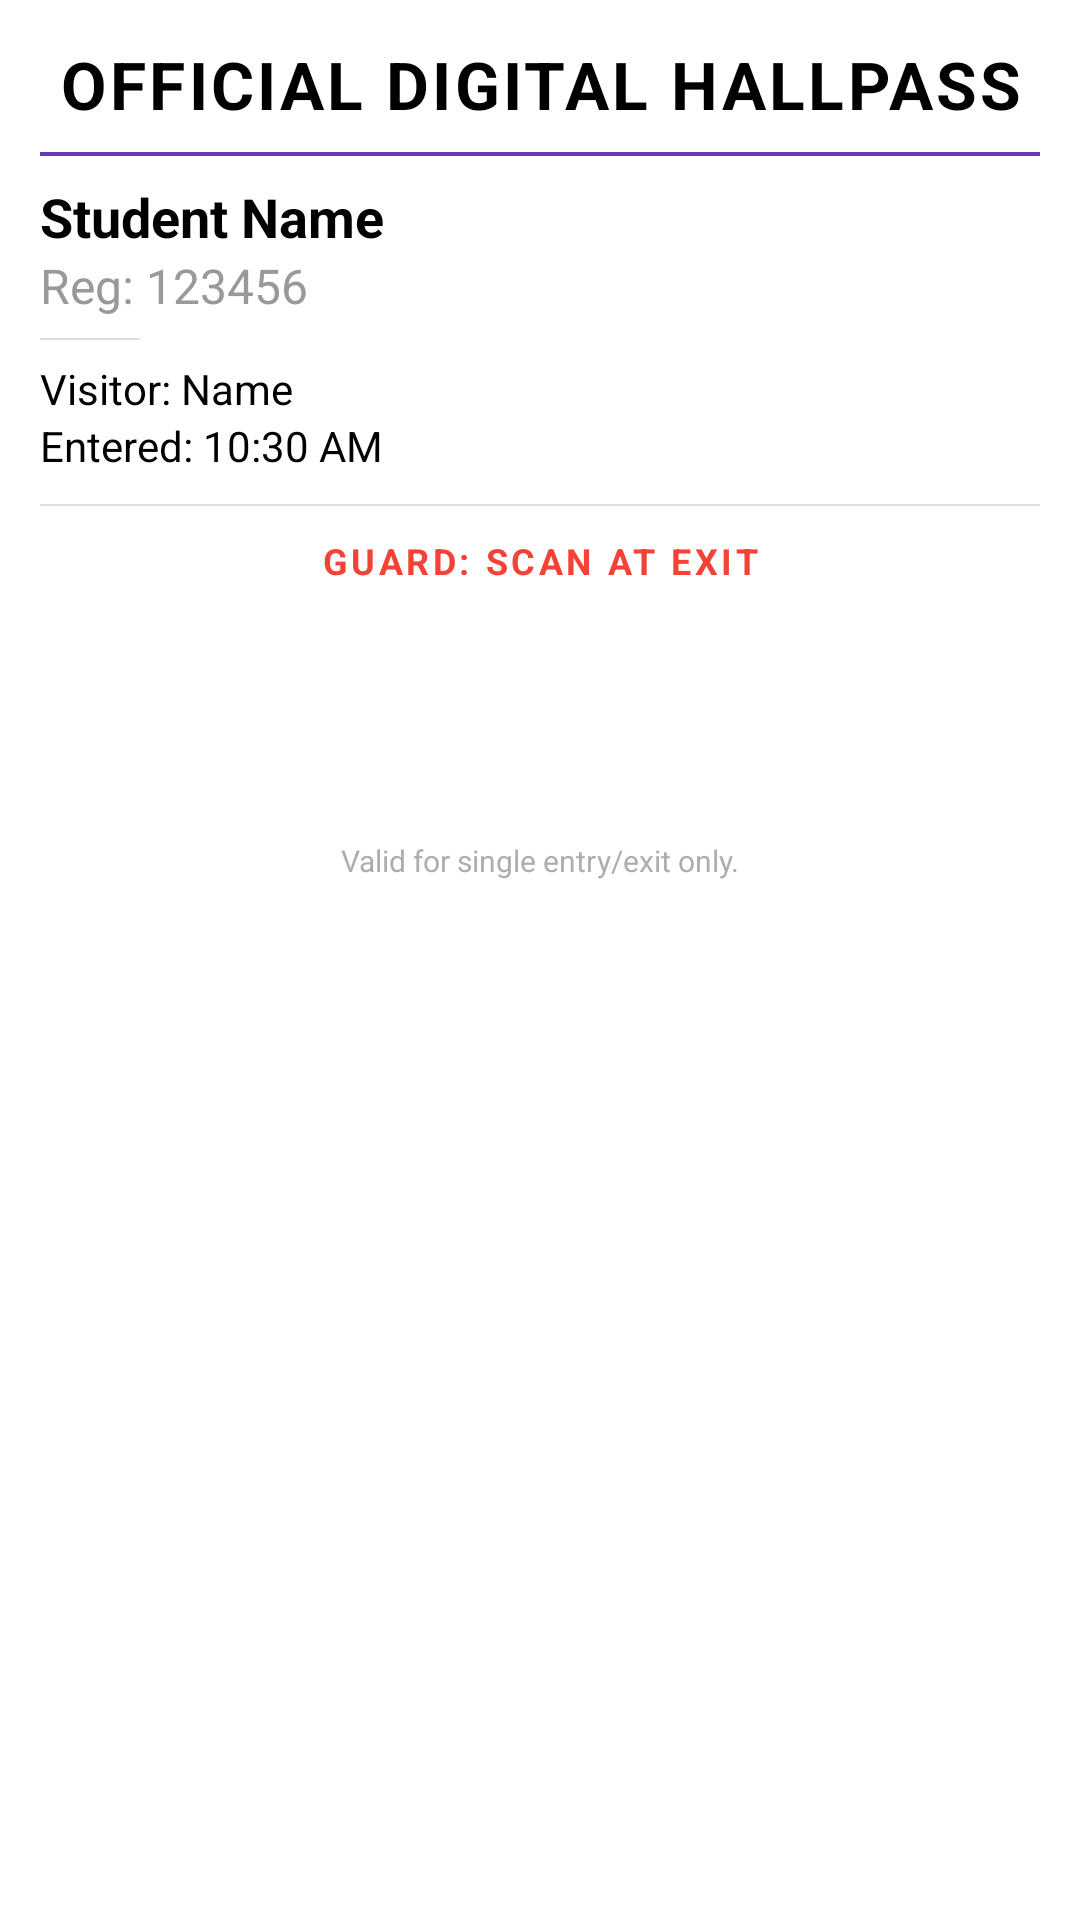

Produce the Android XML layout that renders to this screen, including the resource entries it uses.
<!-- AndroidManifest.xml: application theme Theme.GatePass -->
<!-- res/layout/view_hallpass_screenshot.xml -->
<?xml version="1.0" encoding="utf-8"?>
<LinearLayout xmlns:android="http://schemas.android.com/apk/res/android"
    xmlns:app="http://schemas.android.com/apk/res-auto"
    android:id="@+id/screenshotLayout"
    android:layout_width="400px"
    android:layout_height="wrap_content"
    android:background="@color/white"
    android:orientation="vertical"
    android:padding="40px"
    android:gravity="center_horizontal">

    <TextView
        android:layout_width="match_parent"
        android:layout_height="wrap_content"
        android:gravity="center"
        android:text="OFFICIAL DIGITAL HALLPASS"
        android:textSize="22sp"
        android:textColor="@color/black"
        android:textStyle="bold"
        android:letterSpacing="0.05" />

    <View
        android:layout_width="match_parent"
        android:layout_height="4px"
        android:layout_marginVertical="24px"
        android:background="@color/purple_primary" />

    <LinearLayout
        android:layout_width="match_parent"
        android:layout_height="wrap_content"
        android:orientation="vertical"
        android:gravity="start">

        <TextView
            android:id="@+id/ssStudentName"
            android:layout_width="match_parent"
            android:layout_height="wrap_content"
            android:text="Student Name"
            android:textSize="18sp"
            android:textColor="@color/black"
            android:textStyle="bold" />

        <TextView
            android:id="@+id/ssStudentReg"
            android:layout_width="match_parent"
            android:layout_height="wrap_content"
            android:text="Reg: 123456"
            android:textSize="16sp"
            android:textColor="@color/text_secondary" />

        <View
            android:layout_width="100px"
            android:layout_height="2px"
            android:layout_marginVertical="20px"
            android:background="#DDDDDD" />

        <TextView
            android:id="@+id/ssVisitorName"
            android:layout_width="match_parent"
            android:layout_height="wrap_content"
            android:text="Visitor: Name"
            android:textSize="14sp"
            android:textColor="@color/black" />

        <TextView
            android:id="@+id/ssEntryTime"
            android:layout_width="match_parent"
            android:layout_height="wrap_content"
            android:text="Entered: 10:30 AM"
            android:textSize="14sp"
            android:textColor="@color/black" />
    </LinearLayout>

    <View
        android:layout_width="match_parent"
        android:layout_height="2px"
        android:layout_marginVertical="30px"
        android:background="#DDDDDD" />

    <TextView
        android:layout_width="match_parent"
        android:layout_height="wrap_content"
        android:gravity="center"
        android:text="GUARD: SCAN AT EXIT"
        android:textSize="12sp"
        android:textColor="@color/alert_red"
        android:textStyle="bold"
        android:letterSpacing="0.1" />

    <ImageView
        android:id="@+id/ssCheckoutQr"
        android:layout_width="220px"
        android:layout_height="220px"
        android:layout_gravity="center"
        android:layout_marginTop="15px"
        android:scaleType="fitCenter" />

    <TextView
        android:layout_width="match_parent"
        android:layout_height="wrap_content"
        android:layout_marginTop="20px"
        android:gravity="center"
        android:text="Valid for single entry/exit only."
        android:textSize="10sp"
        android:textColor="@color/text_secondary"
        android:alpha="0.8" />

</LinearLayout>
<!-- resources referenced by this layout -->
<resources>
  <color name="alert_red">#F44336</color>
  <color name="black">#FF000000</color>
  <color name="purple_primary">#673AB7</color>
  <color name="text_secondary">#999999</color>
  <color name="white">#FFFFFFFF</color>
  <style name="Theme.GatePass" parent="Base.Theme.GatePass" />
  <style name="Base.Theme.GatePass" parent="Theme.Material3.DayNight.NoActionBar">
          
          <item name="colorPrimary">@color/purple_primary</item>
          <item name="colorOnPrimary">@color/white</item>
          <item name="colorPrimaryContainer">@color/purple_primary_variant</item>
          <item name="colorOnPrimaryContainer">@color/white</item>
  
          <item name="colorSecondary">#60a5fa</item>
          <item name="colorOnSecondary">@color/white</item>
  
          <item name="android:windowBackground">@color/background_dark</item>
          <item name="colorSurface">@color/surface_dark</item>
          <item name="colorOnSurface">@color/white</item>
          <item name="colorSurfaceVariant">#2a2a2a</item>
          <item name="colorOnSurfaceVariant">@color/text_secondary</item>
  
          <item name="colorError">@color/alert_red</item>
  
          
          <item name="android:statusBarColor">@color/background_dark</item>
          <item name="android:windowLightStatusBar">false</item>
      </style>
  <color name="purple_primary_variant">#512DA8</color>
  <color name="background_dark">#121212</color>
  <color name="surface_dark">#1E1E1E</color>
</resources>
